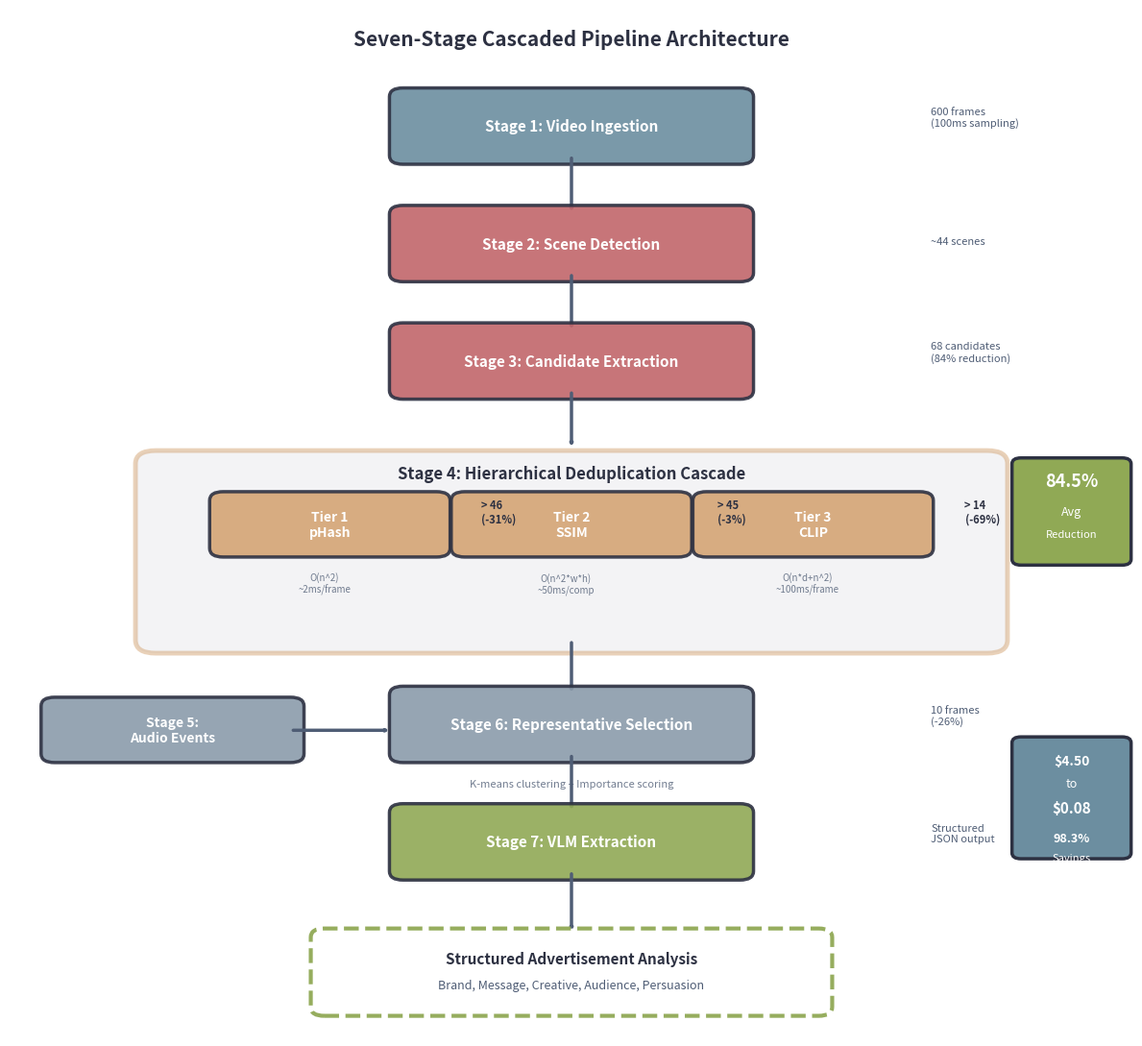

Write Python code to recreate this figure.
"""
Generate pipeline diagram - Muted Matte Colors
Windows compatible - no special characters
"""

import matplotlib
matplotlib.use('Agg')

import matplotlib.pyplot as plt
import matplotlib.patches as mpatches
from matplotlib.patches import FancyBboxPatch, FancyArrowPatch
import os

os.makedirs('figures', exist_ok=True)

# Muted matte color palette
PALETTE = {
    'primary': '#2d3142',
    'secondary': '#4f5d75',
    'stage1': '#6c8ea0',
    'stage2': '#c1666b',
    'stage3': '#d4a574',
    'stage4': '#8b9bab',
    'stage5': '#90a955',
    'background': '#e8e9ed',
    'accent': '#bfc0c0',
}

fig, ax = plt.subplots(figsize=(12, 11))
ax.set_xlim(0, 10)
ax.set_ylim(0, 14)
ax.axis('off')
fig.patch.set_facecolor('white')

def add_box(ax, x, y, width, height, text, color, fontsize=11):
    box = FancyBboxPatch(
        (x, y), width, height,
        boxstyle="round,pad=0.12",
        facecolor=color,
        edgecolor=PALETTE['primary'],
        linewidth=2.5,
        alpha=0.9
    )
    ax.add_patch(box)
    ax.text(x + width/2, y + height/2, text,
            ha='center', va='center',
            fontsize=fontsize, fontweight='bold',
            color='white')

def add_arrow(ax, x1, y1, x2, y2, label=''):
    arrow = FancyArrowPatch(
        (x1, y1), (x2, y2),
        arrowstyle='->,head_width=0.5,head_length=0.9',
        linewidth=2.5,
        color=PALETTE['secondary'],
        zorder=1
    )
    ax.add_patch(arrow)
    
    if label:
        mid_x, mid_y = (x1 + x2) / 2, (y1 + y2) / 2
        ax.text(mid_x + 0.6, mid_y, label,
                fontsize=9, style='italic', color=PALETTE['primary'],
                bbox=dict(boxstyle='round', facecolor='white', 
                         edgecolor=PALETTE['accent'], alpha=0.95, linewidth=1.5))

# Title
ax.text(5, 13.5, 'Seven-Stage Cascaded Pipeline Architecture',
        ha='center', fontsize=15, fontweight='bold', color=PALETTE['primary'])

# Stage 1
add_box(ax, 3.5, 12, 3, 0.8, 'Stage 1: Video Ingestion', PALETTE['stage1'], 11)
ax.text(8.2, 12.4, '600 frames\n(100ms sampling)', fontsize=8, 
        style='italic', color=PALETTE['secondary'])
add_arrow(ax, 5, 12, 5, 11.2)

# Stage 2
add_box(ax, 3.5, 10.4, 3, 0.8, 'Stage 2: Scene Detection', PALETTE['stage2'], 11)
ax.text(8.2, 10.8, '~44 scenes', fontsize=8, 
        style='italic', color=PALETTE['secondary'])
add_arrow(ax, 5, 10.4, 5, 9.6)

# Stage 3
add_box(ax, 3.5, 8.8, 3, 0.8, 'Stage 3: Candidate Extraction', PALETTE['stage2'], 11)
ax.text(8.2, 9.2, '68 candidates\n(84% reduction)', fontsize=8, 
        style='italic', color=PALETTE['secondary'])
add_arrow(ax, 5, 8.8, 5, 8.0)

# Stage 4: Hierarchical Deduplication
dedup_box = FancyBboxPatch(
    (1.3, 5.4), 7.4, 2.4,
    boxstyle="round,pad=0.18",
    facecolor=PALETTE['background'],
    edgecolor=PALETTE['stage3'],
    linewidth=3.5,
    alpha=0.5
)
ax.add_patch(dedup_box)
ax.text(5, 7.6, 'Stage 4: Hierarchical Deduplication Cascade', 
        ha='center', fontsize=12, fontweight='bold', color=PALETTE['primary'])

# Sub-tiers
add_box(ax, 1.9, 6.65, 1.9, 0.65, 'Tier 1\npHash', PALETTE['stage3'], 10)
ax.text(4.2, 7.0, '> 46\n(-31%)', fontsize=8, fontweight='bold', color=PALETTE['primary'])

add_box(ax, 4.05, 6.65, 1.9, 0.65, 'Tier 2\nSSIM', PALETTE['stage3'], 10)
ax.text(6.3, 7.0, '> 45\n(-3%)', fontsize=8, fontweight='bold', color=PALETTE['primary'])

add_box(ax, 6.2, 6.65, 1.9, 0.65, 'Tier 3\nCLIP', PALETTE['stage3'], 10)
ax.text(8.5, 7.0, '> 14\n(-69%)', fontsize=8, fontweight='bold', color=PALETTE['primary'])

# Complexity notes
ax.text(2.8, 6.05, 'O(n^2)\n~2ms/frame', fontsize=7, style='italic', 
        ha='center', color=PALETTE['secondary'], alpha=0.8)
ax.text(4.95, 6.05, 'O(n^2*w*h)\n~50ms/comp', fontsize=7, style='italic',
        ha='center', color=PALETTE['secondary'], alpha=0.8)
ax.text(7.1, 6.05, 'O(n*d+n^2)\n~100ms/frame', fontsize=7, style='italic',
        ha='center', color=PALETTE['secondary'], alpha=0.8)

add_arrow(ax, 5, 5.4, 5, 4.65)

# Stage 5: Audio
add_box(ax, 0.4, 3.85, 2.1, 0.65, 'Stage 5:\nAudio Events', PALETTE['stage4'], 10)
add_arrow(ax, 2.5, 4.17, 3.4, 4.17)

# Stage 6
add_box(ax, 3.5, 3.85, 3, 0.8, 'Stage 6: Representative Selection', PALETTE['stage4'], 11)
ax.text(8.2, 4.25, '10 frames\n(-26%)', fontsize=8, 
        style='italic', color=PALETTE['secondary'])
ax.text(5, 3.4, 'K-means clustering + Importance scoring', 
        ha='center', fontsize=8, style='italic', color=PALETTE['secondary'], alpha=0.8)
add_arrow(ax, 5, 3.85, 5, 3.05)

# Stage 7
add_box(ax, 3.5, 2.25, 3, 0.8, 'Stage 7: VLM Extraction', PALETTE['stage5'], 11)
ax.text(8.2, 2.65, 'Structured\nJSON output', fontsize=8, 
        style='italic', color=PALETTE['secondary'])
add_arrow(ax, 5, 2.25, 5, 1.4)

# Output
output_box = FancyBboxPatch(
    (2.8, 0.4), 4.4, 0.95,
    boxstyle="round,pad=0.12",
    facecolor='white',
    edgecolor=PALETTE['stage5'],
    linewidth=3,
    linestyle='--',
    alpha=0.95
)
ax.add_patch(output_box)
ax.text(5, 1.0, 'Structured Advertisement Analysis',
        ha='center', fontsize=11, fontweight='bold', color=PALETTE['primary'])
ax.text(5, 0.65, 'Brand, Message, Creative, Audience, Persuasion',
        ha='center', fontsize=9, style='italic', color=PALETTE['secondary'])

# Reduction box
reduction_box = FancyBboxPatch(
    (9.0, 6.5), 0.9, 1.3,
    boxstyle="round,pad=0.08",
    facecolor=PALETTE['stage5'],
    edgecolor=PALETTE['primary'],
    linewidth=2.5
)
ax.add_patch(reduction_box)
ax.text(9.45, 7.5, '84.5%', ha='center', fontsize=13, fontweight='bold', color='white')
ax.text(9.45, 7.1, 'Avg', ha='center', fontsize=9, color='white')
ax.text(9.45, 6.8, 'Reduction', ha='center', fontsize=8, color='white')

# Cost box - using text instead of arrow symbol
cost_box = FancyBboxPatch(
    (9.0, 2.5), 0.9, 1.5,
    boxstyle="round,pad=0.08",
    facecolor=PALETTE['stage1'],
    edgecolor=PALETTE['primary'],
    linewidth=2.5
)
ax.add_patch(cost_box)
ax.text(9.45, 3.7, '$4.50', ha='center', fontsize=10, fontweight='bold', color='white')
ax.text(9.45, 3.4, 'to', ha='center', fontsize=9, color='white')
ax.text(9.45, 3.05, '$0.08', ha='center', fontsize=11, fontweight='bold', color='white')
ax.text(9.45, 2.65, '98.3%', ha='center', fontsize=9, fontweight='bold', color='white')
ax.text(9.45, 2.4, 'Savings', ha='center', fontsize=8, color='white')

try:
    plt.tight_layout()
except:
    pass

plt.savefig('figures/pipeline_diagram.png', bbox_inches='tight', dpi=300, facecolor='white')
print("✓ Saved: figures/pipeline_diagram.png")
plt.close()
